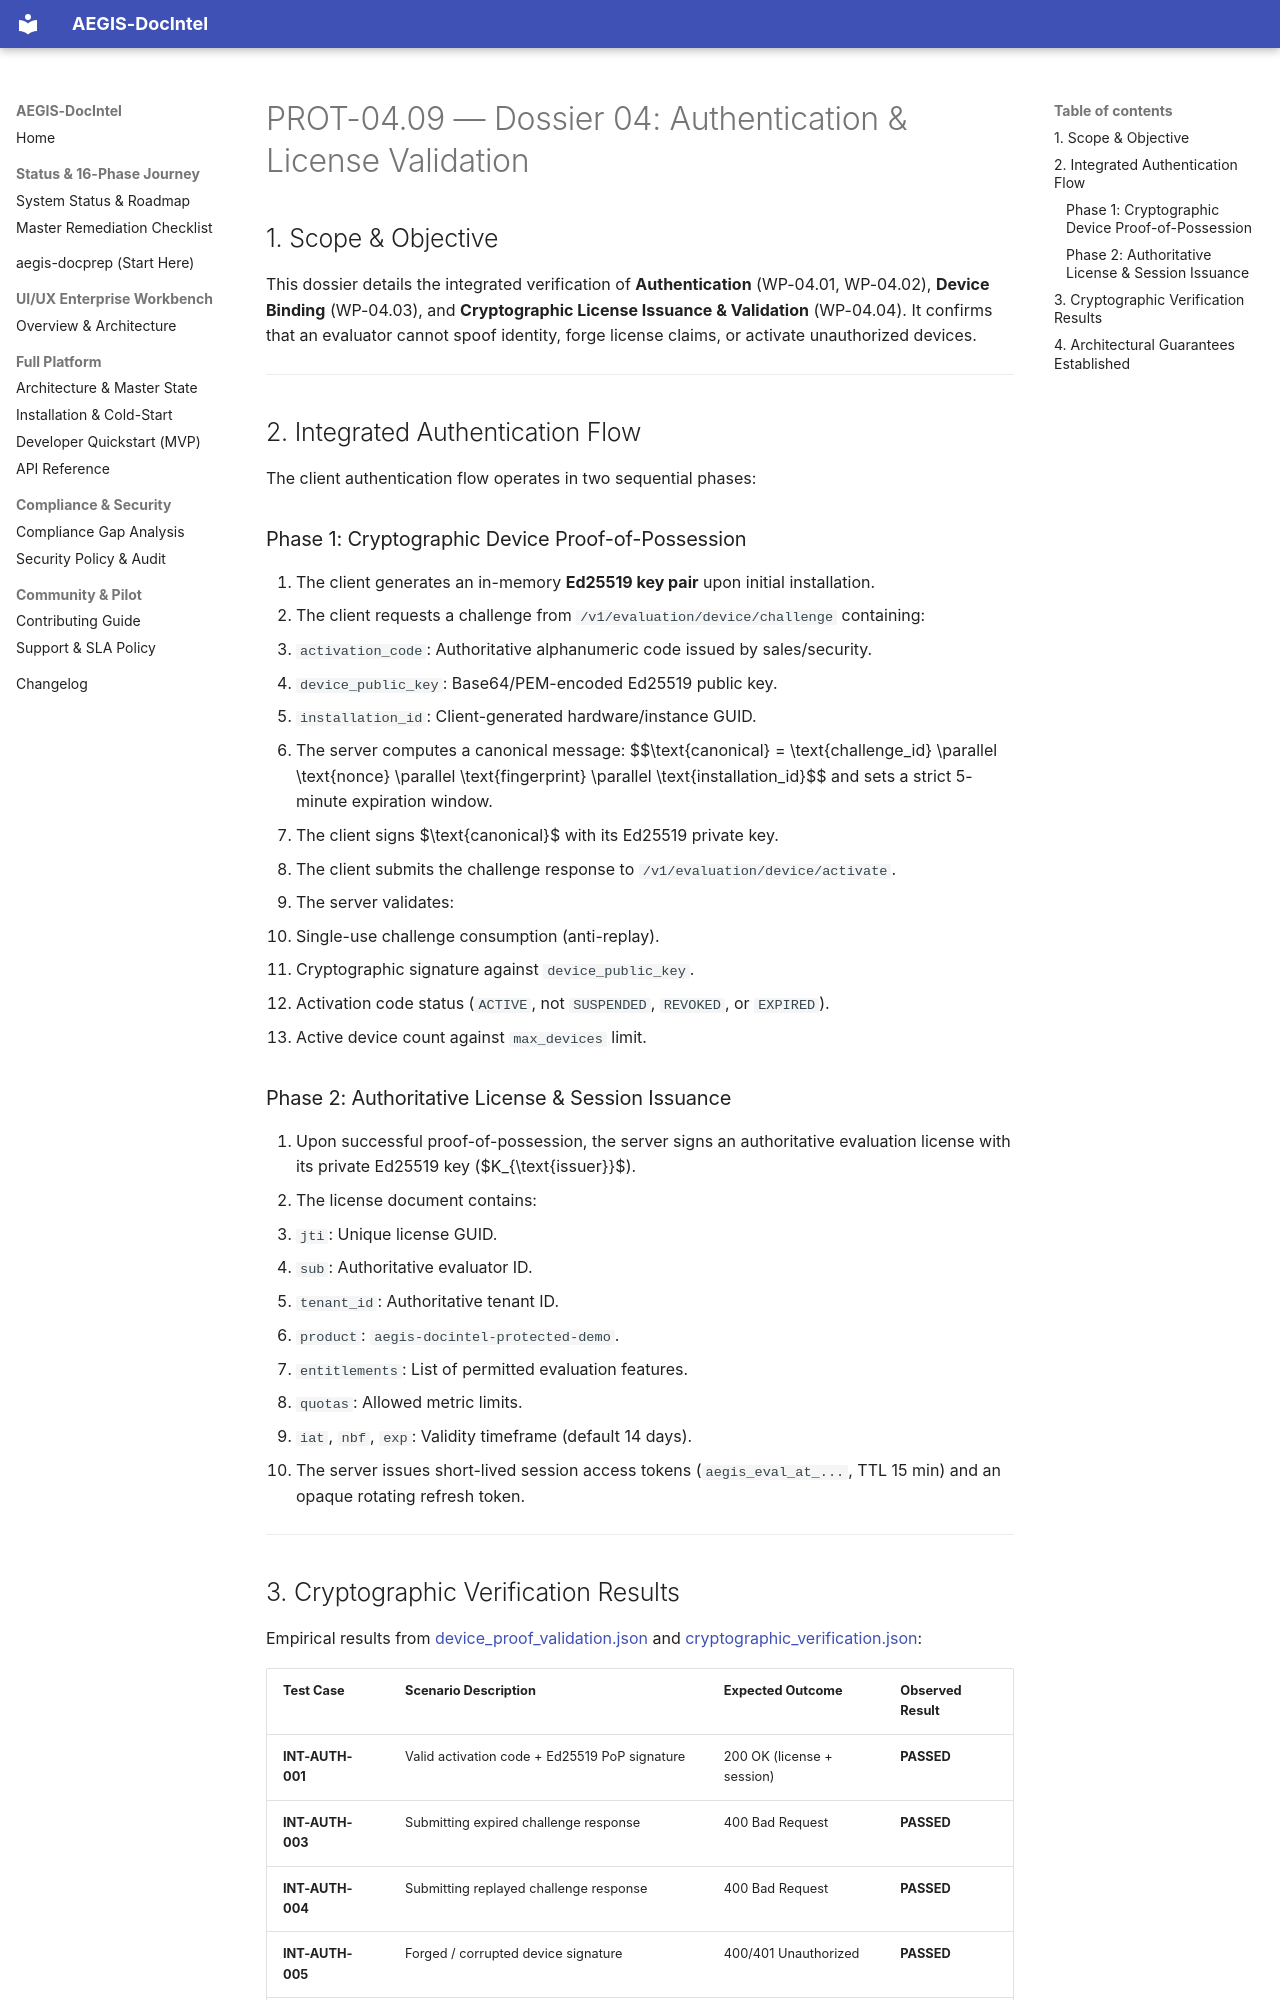

repository: SahilKhutey/AEGIS-DocIntel · page: distribution/prot-04-auth-licensing/wp-04-09-integration-certification/04_AUTHENTICATION_AND_LICENSE_VALIDATION/index.html · generator: mkdocs

# PROT-04.09 — Dossier 04: Authentication & License Validation

## 1. Scope & Objective

This dossier details the integrated verification of **Authentication** (WP-04.01, WP-04.02), **Device Binding** (WP-04.03), and **Cryptographic License Issuance & Validation** (WP-04.04). It confirms that an evaluator cannot spoof identity, forge license claims, or activate unauthorized devices.

---

## 2. Integrated Authentication Flow

The client authentication flow operates in two sequential phases:

### Phase 1: Cryptographic Device Proof-of-Possession
1. The client generates an in-memory **Ed25519 key pair** upon initial installation.
2. The client requests a challenge from `/v1/evaluation/device/challenge` containing:
   - `activation_code`: Authoritative alphanumeric code issued by sales/security.
   - `device_public_key`: Base64/PEM-encoded Ed25519 public key.
   - `installation_id`: Client-generated hardware/instance GUID.
3. The server computes a canonical message:
   $$\text{canonical} = \text{challenge\_id} \parallel \text{nonce} \parallel \text{fingerprint} \parallel \text{installation\_id}$$
   and sets a strict 5-minute expiration window.
4. The client signs $\text{canonical}$ with its Ed25519 private key.
5. The client submits the challenge response to `/v1/evaluation/device/activate`.
6. The server validates:
   - Single-use challenge consumption (anti-replay).
   - Cryptographic signature against `device_public_key`.
   - Activation code status (`ACTIVE`, not `SUSPENDED`, `REVOKED`, or `EXPIRED`).
   - Active device count against `max_devices` limit.

### Phase 2: Authoritative License & Session Issuance
1. Upon successful proof-of-possession, the server signs an authoritative evaluation license with its private Ed25519 key ($K_{\text{issuer}}$).
2. The license document contains:
   - `jti`: Unique license GUID.
   - `sub`: Authoritative evaluator ID.
   - `tenant_id`: Authoritative tenant ID.
   - `product`: `aegis-docintel-protected-demo`.
   - `entitlements`: List of permitted evaluation features.
   - `quotas`: Allowed metric limits.
   - `iat`, `nbf`, `exp`: Validity timeframe (default 14 days).
3. The server issues short-lived session access tokens (`aegis_eval_at_...`, TTL 15 min) and an opaque rotating refresh token.

---
